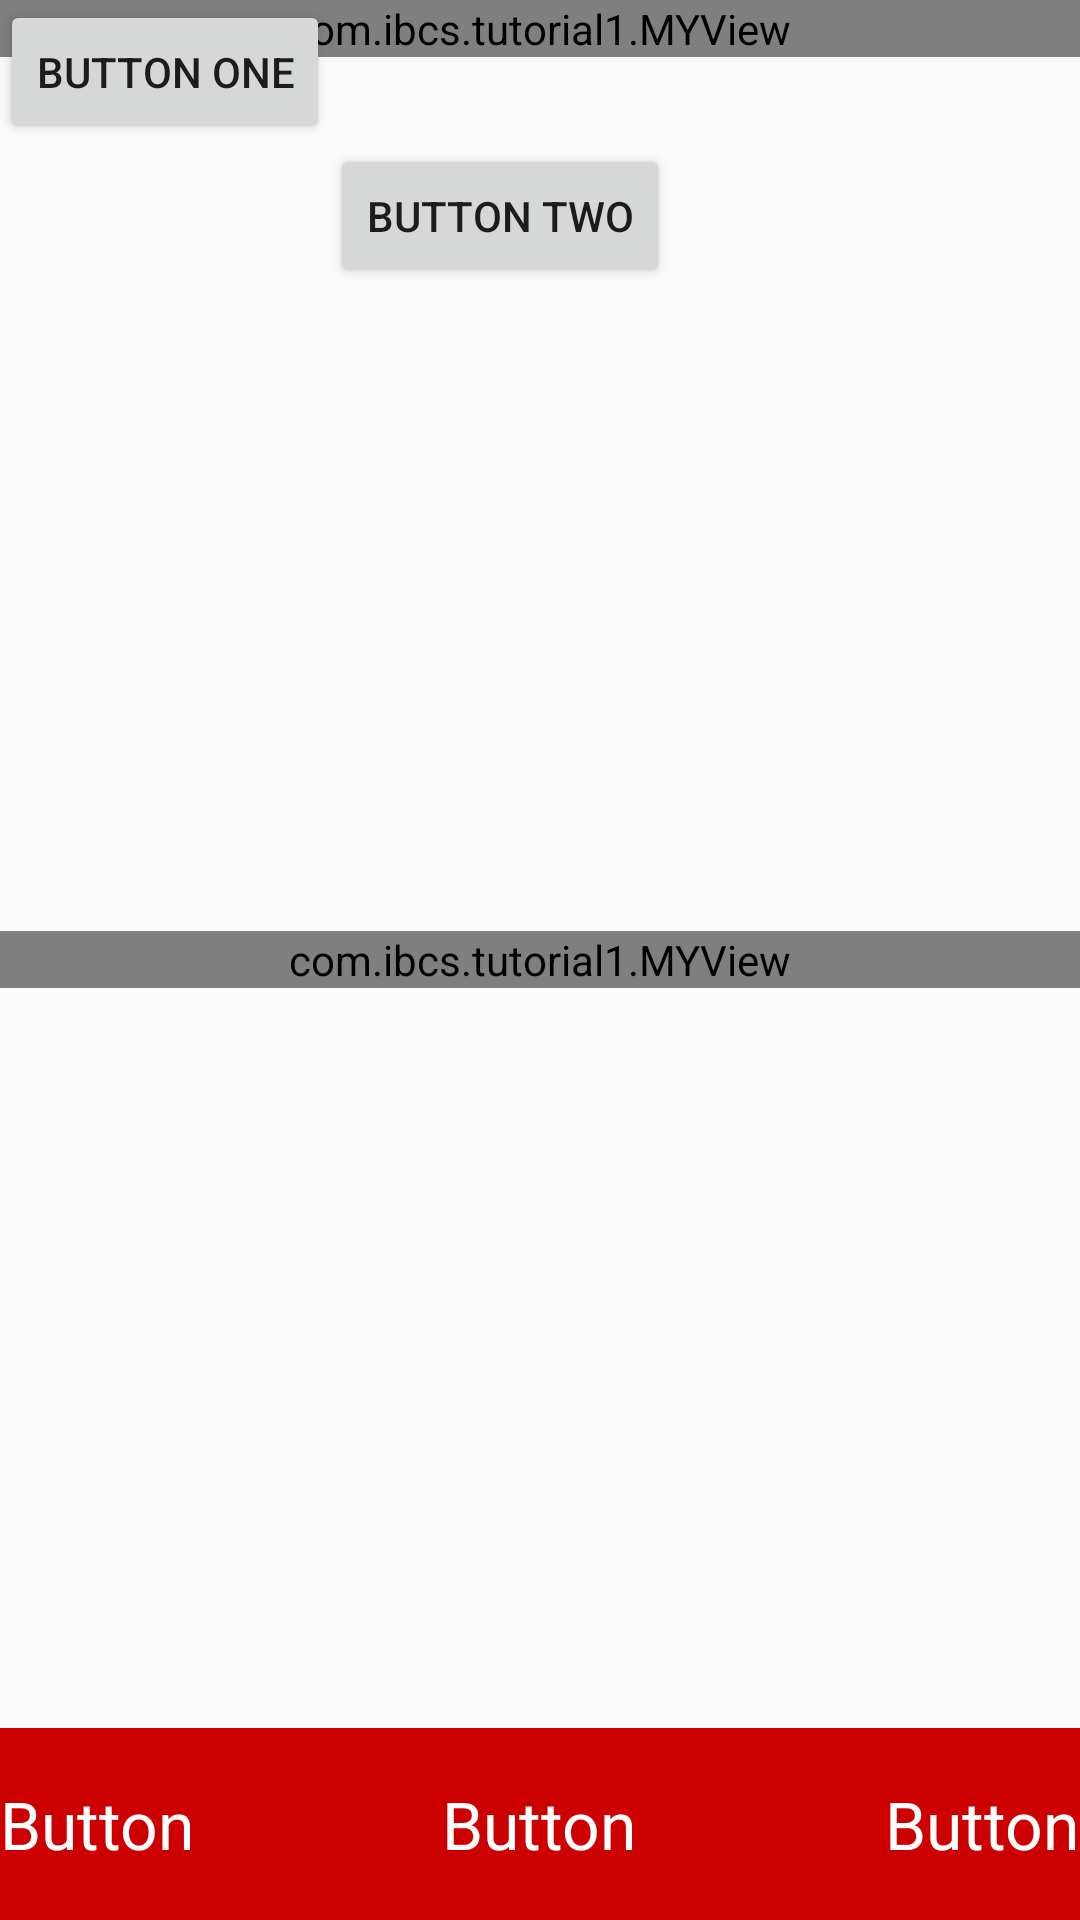

The Android layout XML behind this screen, and the referenced resources:
<!-- AndroidManifest.xml: application theme AppTheme -->
<!-- res/layout/test_layout.xml -->
<?xml version="1.0" encoding="utf-8"?>
<RelativeLayout
    xmlns:android="http://schemas.android.com/apk/res/android"
    android:layout_width="match_parent"
    android:layout_height="match_parent"
    android:orientation="vertical"
    >

    <Button
        android:layout_width="wrap_content"
        android:layout_height="wrap_content"
        android:text="Button One"
        android:id="@+id/btn_one"/>

    <Button
        android:layout_width="wrap_content"
        android:layout_height="wrap_content"
        android:text="Button Two"
        android:id="@+id/btn_two"
        android:layout_toEndOf="@+id/btn_one"
        android:layout_below="@id/btn_one"
        />

    <RelativeLayout
        android:layout_width="match_parent"
        android:layout_height="64dp"
        android:layout_alignParentBottom="true"
        android:background="@android:color/holo_red_dark">

        <TextView
            android:layout_width="wrap_content"
            android:layout_height="wrap_content"
            android:text="Button"
            android:id="@+id/tv_btn_one"
            android:textSize="22sp"
            android:textColor="@android:color/white"
            android:layout_centerVertical="true"/>

        <TextView
            android:layout_width="wrap_content"
            android:layout_height="wrap_content"
            android:text="Button"
            android:textSize="22sp"
            android:textColor="@android:color/white"
            android:layout_centerInParent="true"/>

        <TextView
            android:layout_width="wrap_content"
            android:layout_height="wrap_content"
            android:text="Button"
            android:textSize="22sp"
            android:textColor="@android:color/white"
            android:layout_centerVertical="true"
            android:layout_alignParentEnd="true"/>

    </RelativeLayout>


    <com.ibcs.tutorial1.MYView
        android:layout_width="match_parent"
        android:layout_height="wrap_content"
        android:textStyle="bold"
        android:layout_centerInParent="true"
        android:textSize="30sp"/>

    <com.ibcs.tutorial1.MYView
        android:layout_width="match_parent"
        android:layout_height="wrap_content"
        android:textStyle="bold"
        android:textSize="30sp"/>




    








</RelativeLayout>
<!-- resources referenced by this layout -->
<resources>
  <style name="MyButton">
          <item name="android:layout_width">100dp</item>
          <item name="android:layout_height">100dp</item>
          <item name="android:layout_margin">1dp</item>
          <item name="android:textColor">@android:color/white</item>
          <item name="android:textSize">30sp</item>
          <item name="android:textStyle">bold</item>
          <item name="android:gravity">center</item>
          <item name="android:background">@color/colorPrimary</item>
      </style>
  <style name="AppTheme" parent="Theme.AppCompat.Light.DarkActionBar">
          
          <item name="colorPrimary">@color/colorPrimary</item>
          <item name="colorPrimaryDark">@color/colorPrimaryDark</item>
          <item name="colorAccent">@color/colorAccent</item>
      </style>
  <!-- not gathered from this repository: default colours our renderer supplied (Android Studio template values) -->
  <color name="colorPrimary">#FF6200EE</color>
  <color name="colorPrimaryDark">#FF3700B3</color>
  <color name="colorAccent">#FF03DAC5</color>
</resources>
